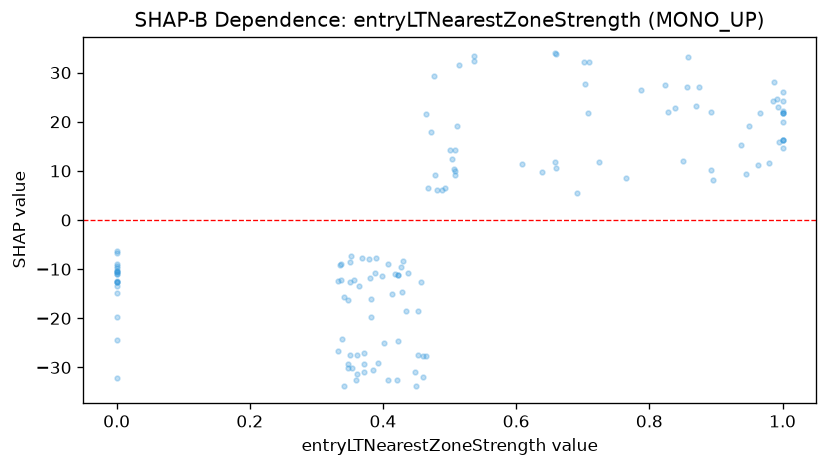

The file beside this chart, header and first rows:
feature_value, shap_value
0.503, 12.43
0.0, -12.56
0.0, -12.56
0.0, -12.56
0.0, -8.847
0.337, -8.847
0.339, -24.19
0.408, -8.847
0.828, 21.95
0.874, 27.11
0.839, 22.77
0.856, 27.11
0.87, 23.14
0.364, -13.36
0.823, 27.56
0.851, 12
0.992, 24.53
0.995, 15.83
1.0, 14.6
0.966, 21.73
0.985, 24.31
0.993, 23
1.0, 24.31
1.0, 21.73
1.0, 21.73
1.0, 19.97
1.0, 21.73
1.0, 16.34
1.0, 16.34
1.0, 16.34
0.333, -26.64
0.333, -12.43
0.0, -9.432
1.0, 26.13
0.0, -6.612
0.0, -10.88
0.0, -24.38
1.0, 22.16
0.0, -6.257
0.0, -10.55
0.0, -10.92
0.0, -19.69
0.0, -10.4
0.0, -14.75
0.356, -12.26
0.337, -12.16
0.341, -15.57
0.708, 21.73
0.401, -25.09
0.38, -11.81
0.427, -9.569
0.691, 5.554
0.765, 8.621
0.423, -11.2
0.423, -24.56
0.422, -11.2
0.399, -11.46
0.725, 11.91
0.0, -9.845
0.379, -7.95
... 81 more rows
